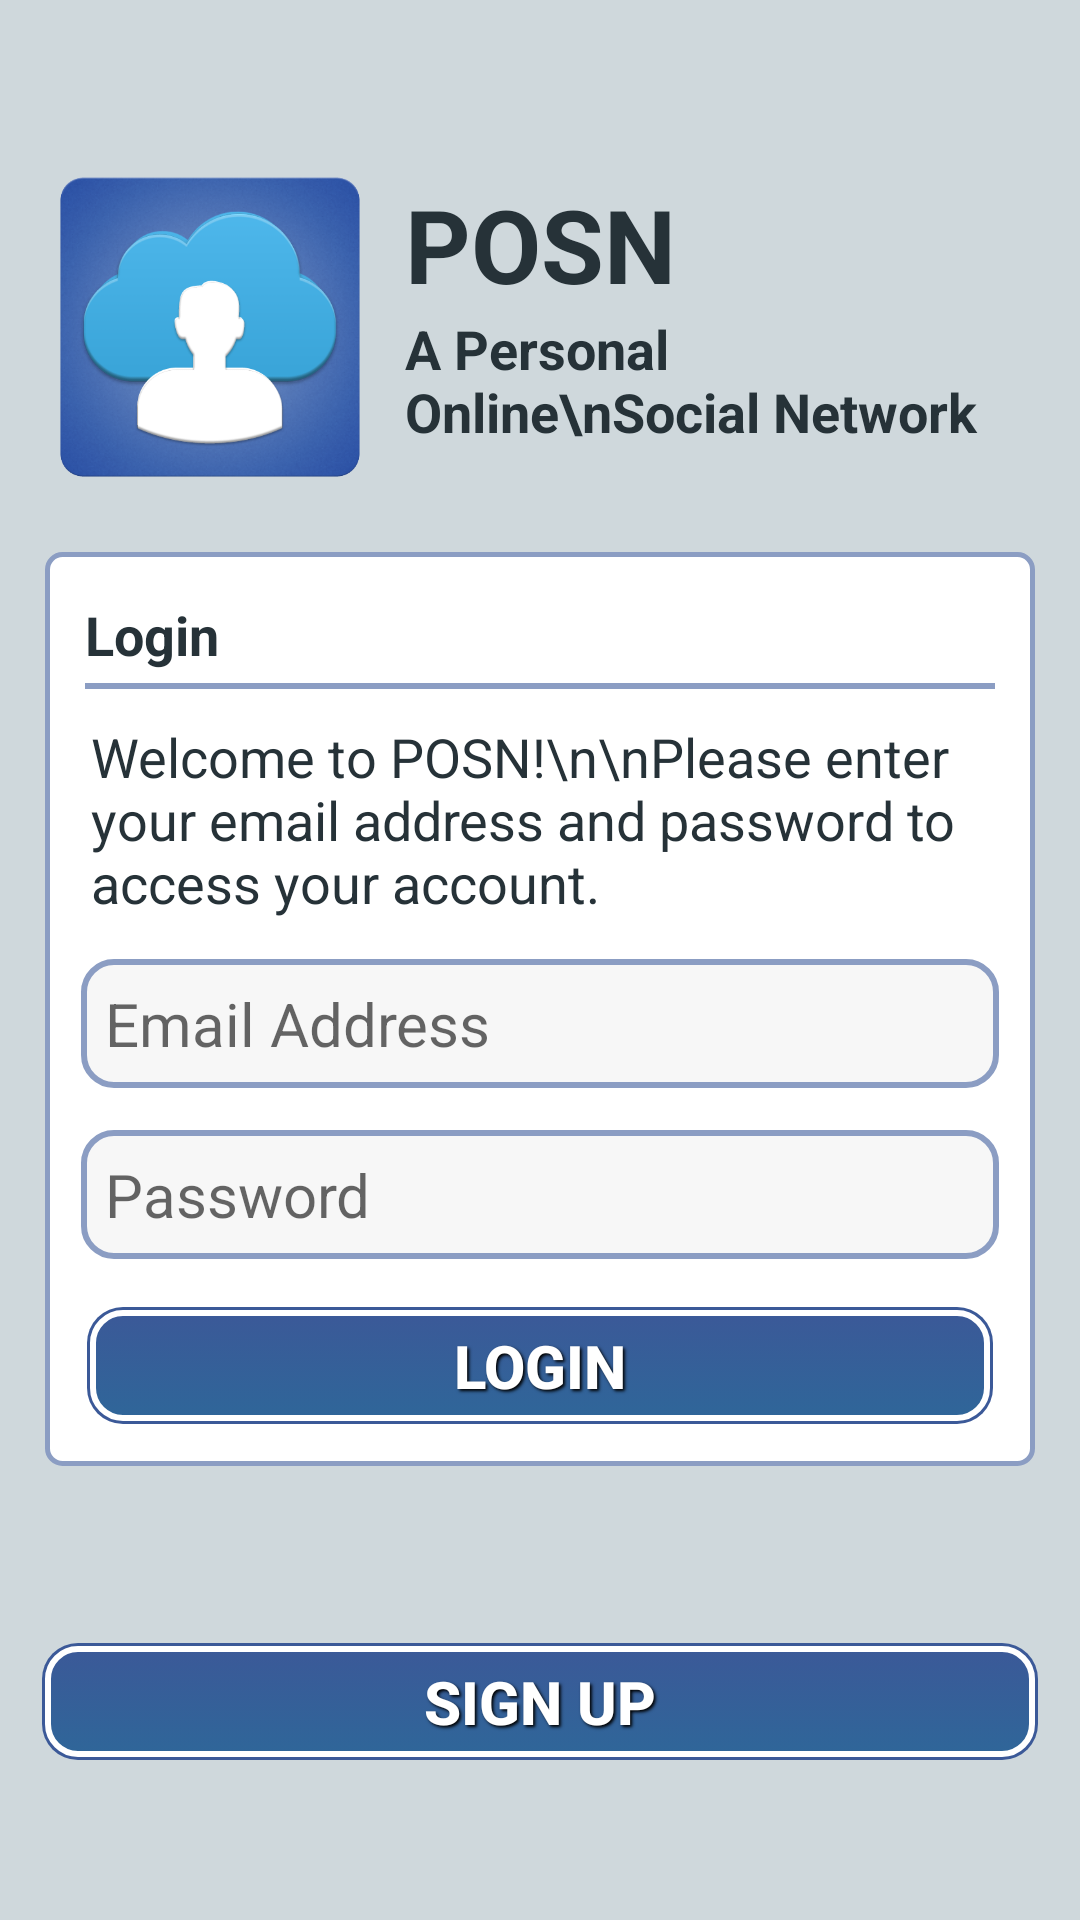

Layout XML and referenced resources for this Android screen:
<!-- AndroidManifest.xml: application theme AppTheme -->
<!-- res/layout/activity_login.xml -->
<ScrollView android:id="@+id/scrollView"
            xmlns:android="http://schemas.android.com/apk/res/android"
            android:layout_width="fill_parent"
            android:layout_height="fill_parent"
            android:fillViewport="true">

    <RelativeLayout

        android:layout_width="fill_parent"
        android:layout_height="fill_parent"
        android:background="#CFD8DC"
        android:gravity="center">


        <LinearLayout
            android:layout_width="fill_parent"
            android:layout_height="wrap_content"
            android:layout_gravity="center"
            android:orientation="vertical"
            android:padding="15dp"
            android:id="@+id/login_view"

            >


            <RelativeLayout
                android:layout_width="match_parent"
                android:layout_height="wrap_content">

                <LinearLayout
                    android:layout_width="match_parent"
                    android:layout_height="wrap_content"
                    android:gravity="center"
                    android:orientation="horizontal">

                    <ImageView
                        android:id="@+id/imageView2"
                        android:layout_width="110dp"
                        android:layout_height="110dp"
                        android:layout_gravity="center"
                        android:scaleType="fitCenter"
                        android:src="@drawable/playstore_icon"

                        />

                    <LinearLayout
                        android:layout_width="wrap_content"
                        android:layout_height="match_parent"
                        android:orientation="vertical"
                        android:paddingLeft="10dp"
                        >

                        <TextView
                            android:id="@+id/name"
                            android:layout_width="wrap_content"
                            android:layout_height="60dp"
                            android:layout_gravity="bottom"
                            android:layout_weight="1"
                            android:gravity="bottom"
                            android:text="POSN"
                            android:textColor="#263238"
                            android:textSize="34sp"
                            android:textStyle="bold"/>

                        <TextView
                            android:id="@+id/textView5"
                            android:layout_width="wrap_content"
                            android:layout_height="70dp"
                            android:layout_below="@id/name"
                            android:layout_weight="1"
                            android:gravity="top"
                            android:text="A Personal Online\nSocial Network"
                            android:textColor="#263238"
                            android:textSize="18sp"
                            android:textStyle="bold"/>
                    </LinearLayout>


                </LinearLayout>

            </RelativeLayout>

            <LinearLayout
                android:layout_width="match_parent"
                android:layout_height="wrap_content"
                android:layout_marginBottom="30dp"
                android:layout_marginTop="20dp"
                android:background="@drawable/background_view"
                android:descendantFocusability="beforeDescendants"
                android:focusable="true"
                android:focusableInTouchMode="true"
                android:orientation="vertical"
                android:padding="5dp"
                >

                <LinearLayout
                    android:layout_width="match_parent"
                    android:layout_height="wrap_content"
                    android:orientation="vertical"
                    android:paddingTop="5pt">

                    <TextView
                        android:id="@+id/textView1"
                        android:layout_width="wrap_content"
                        android:layout_height="wrap_content"
                        android:layout_marginBottom="2pt"
                        android:layout_marginLeft="4pt"
                        android:layout_marginRight="4pt"
                        android:text="Login"
                        android:textColor="#263238"
                        android:textSize="18sp"
                        android:textStyle="bold"/>

                    <View
                        android:layout_width="fill_parent"
                        android:layout_height="2dip"
                        android:layout_centerVertical="true"
                        android:layout_marginLeft="4pt"
                        android:layout_marginRight="4pt"
                        android:background="#8b9dc3"
                        android:paddingBottom="5dp"/>
                </LinearLayout>

                <TextView
                    android:id="@+id/textView2"
                    android:layout_width="wrap_content"
                    android:layout_height="wrap_content"
                    android:layout_marginBottom="3pt"
                    android:layout_marginLeft="5pt"
                    android:layout_marginRight="5pt"
                    android:layout_marginTop="5pt"
                    android:text="Welcome to POSN!\n\nPlease enter your email address and password to access your account."
                    android:textAppearance="?android:attr/textAppearanceMedium"
                    android:textColor="#263238"
                    android:textStyle="normal"/>


                <EditText
                    android:id="@+id/email_text"
                    android:layout_width="match_parent"
                    android:layout_height="wrap_content"
                    android:background="@drawable/textview_background_selector"
                    android:hint="Email Address"
                    android:inputType="textEmailAddress"
                    android:nextFocusDown="@+id/confirm_password_text"
                    android:paddingBottom="15dp"
                    android:paddingLeft="15dp"
                    android:paddingTop="15dp"
                    android:textSize="20sp">

                </EditText>

                <EditText

                    android:id="@+id/password_text"
                    android:layout_width="match_parent"
                    android:layout_height="wrap_content"
                    android:background="@drawable/textview_background_selector"
                    android:hint="Password"
                    android:imeOptions="actionDone"
                    android:inputType="textPassword"
                    android:paddingBottom="15dp"
                    android:paddingLeft="15dp"
                    android:paddingTop="15dp"
                    android:textSize="20sp"/>

                <Button
                    android:id="@+id/login_button"
                    style="@style/ButtonText"

                    android:layout_width="fill_parent"
                    android:layout_height="wrap_content"
                    android:background="@drawable/button_clickable"
                    android:text="Login"
                    android:textSize="20sp"
                    />
            </LinearLayout>


        </LinearLayout>

        <LinearLayout
            android:layout_width="match_parent"
            android:layout_height="wrap_content"
            android:orientation="vertical"
            android:layout_below="@id/login_view"
            android:padding="5dp">

            <Button
                android:id="@+id/signup_button"
                style="@style/ButtonText"
                android:layout_width="fill_parent"
                android:layout_height="wrap_content"
                android:layout_weight="1"
                android:background="@drawable/button_clickable"
                android:text="Sign Up"
                android:textSize="20sp"/>
        </LinearLayout>

    </RelativeLayout>
</ScrollView>
<!-- resources referenced by this layout -->
<resources>
  <!-- drawable background_view (drawable) -->
  <?xml version="1.0" encoding="utf-8"?>
  <layer-list xmlns:android="http://schemas.android.com/apk/res/android" >
  
  
      
      <item>
          <shape
              xmlns:android="http://schemas.android.com/apk/res/android"
              android:shape="rectangle" >
  
              
              <gradient
                  android:angle="270"
  
                  android:endColor="#ffffff"
                  android:startColor="#ffffff" />
  
              
              <stroke
                  android:width="1.5dp"
                  android:color="#8b9dc3" >
              </stroke>
  
              
  
  
              
              <corners android:radius="5dp" >
              </corners>
          </shape>
      </item>
  
  </layer-list>
  <!-- drawable button_clickable (drawable) -->
  <?xml version="1.0" encoding="utf-8"?>
  <selector xmlns:android="http://schemas.android.com/apk/res/android">
  
      <item android:drawable="@drawable/button_toggled_background_selected" android:state_checked="true" android:state_pressed="true"/>
      
  
      <item android:drawable="@drawable/button_background_selected" android:state_pressed="true"/>
      
  
      <item android:drawable="@drawable/button_toggled_background" android:state_checked="true"/>
      
  
      <item android:drawable="@drawable/button_background"/>
      
  
  </selector>
  <!-- drawable textview_background_selector (drawable) -->
  <selector xmlns:android="http://schemas.android.com/apk/res/android">
  
      <item android:state_pressed="true" android:drawable="@drawable/table_background_selected"/>
   
      <item android:state_focused="true" android:drawable="@drawable/table_background_selected"/>
   
      <item android:drawable="@drawable/table_background"/>
   
  
  </selector>
  <style name="ButtonText">
          <item name="android:layout_width">fill_parent</item>
          <item name="android:layout_height">wrap_content</item>
          <item name="android:textColor">#ffffff</item>
          <item name="android:gravity">center</item>
          <item name="android:layout_margin">3dp</item>
          <item name="android:textStyle">bold</item>
          <item name="android:shadowColor">#000000</item>
          <item name="android:shadowDx">2</item>
          <item name="android:shadowDy">2</item>
          <item name="android:shadowRadius">2</item>
      </style>
  <style name="AppTheme" parent="AppBaseTheme">
          <item name="android:actionBarStyle">@style/MyActionBar</item>
          <item name="android:actionMenuTextColor">@android:color/white</item>
  
      </style>
  <style name="AppBaseTheme" parent="Theme.AppCompat.Light.DarkActionBar">
          
      </style>
  <style name="MyActionBar" parent="@android:style/Widget.Holo.Light.ActionBar">
          <item name="android:background">#3b5998</item>
          <item name="android:titleTextStyle">@style/myTheme.ActionBar.Text</item>
          <item name="android:displayOptions">showTitle</item>
          <item name="android:icon">@android:color/transparent</item>
      </style>
  <style name="myTheme.ActionBar.Text" parent="@android:style/TextAppearance">
          <item name="android:textColor">#ffffff</item>
          <item name="android:textSize">18sp</item>
          <item name="android:textStyle">bold</item>
          <item name="android:shadowColor">#000000</item>
          <item name="android:shadowDx">2</item>
          <item name="android:shadowDy">2</item>
          <item name="android:shadowRadius">2</item>
      </style>
</resources>
